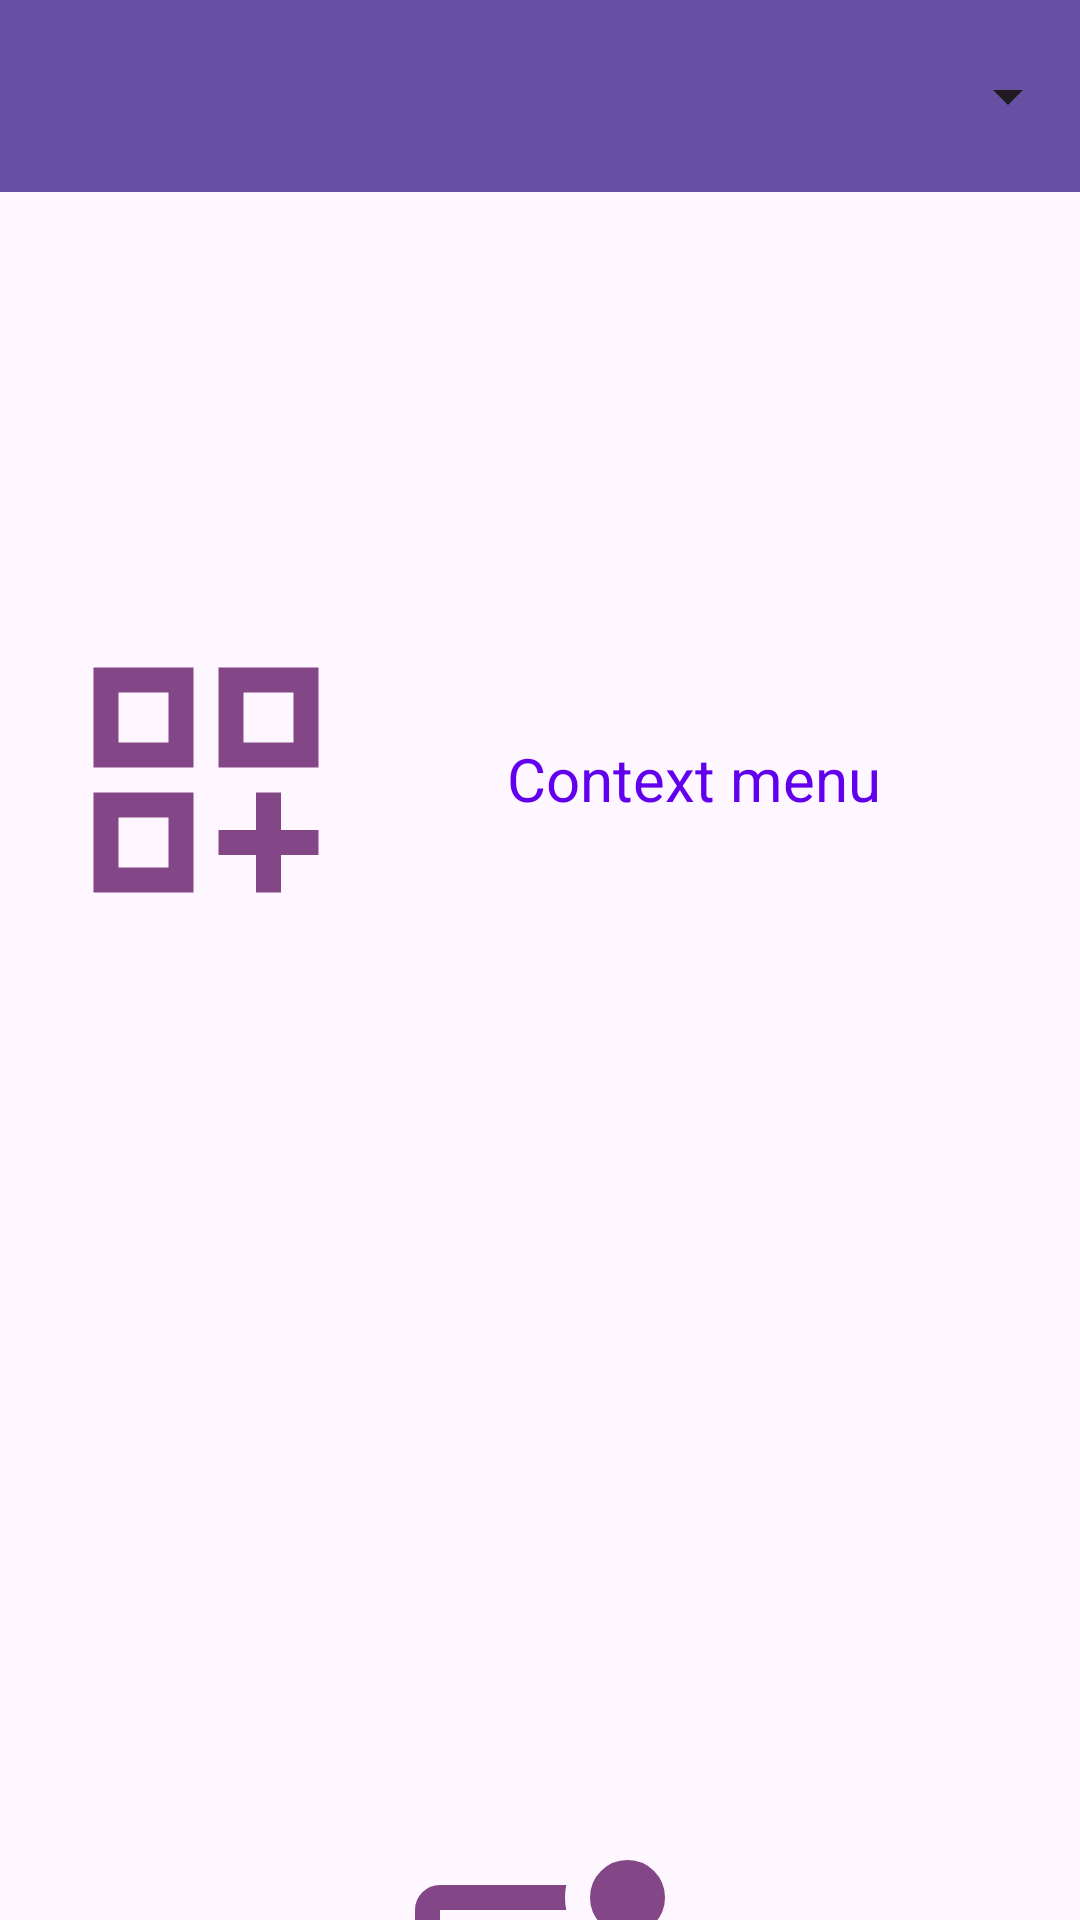

Here is an Android app screen rendered from its layout file. Give the layout XML and the strings, colors and styles it references.
<!-- AndroidManifest.xml: application theme Theme.SessionApplication -->
<!-- res/layout/activity_bt18.xml -->
<?xml version="1.0" encoding="utf-8"?>
<androidx.constraintlayout.widget.ConstraintLayout xmlns:android="http://schemas.android.com/apk/res/android"
    xmlns:app="http://schemas.android.com/apk/res-auto"
    xmlns:tools="http://schemas.android.com/tools"
    android:id="@+id/main"
    android:layout_width="match_parent"
    android:layout_height="match_parent"
    tools:context=".activity.ActivityBT18">

    <androidx.appcompat.widget.Toolbar
        android:id="@+id/toolbar_bt18"
        android:layout_width="match_parent"
        android:layout_height="?attr/actionBarSize"
        android:background="?attr/colorPrimary"
        android:minHeight="?attr/actionBarSize"
        android:theme="?attr/actionBarTheme"
        app:layout_constraintEnd_toEndOf="parent"
        app:layout_constraintHorizontal_bias="0.0"
        app:layout_constraintStart_toStartOf="parent"
        app:layout_constraintTop_toTopOf="parent">

        <Spinner
            android:id="@+id/toolbar_spinner_bt18"
            android:layout_width="match_parent"
            android:layout_height="50dp" />

    </androidx.appcompat.widget.Toolbar>

    <ImageView
        android:id="@+id/img_logo_bt18"
        android:layout_width="100dp"
        android:layout_height="100dp"
        android:layout_marginStart="52dp"
        android:layout_marginTop="146dp"
        android:layout_marginEnd="275dp"
        app:layout_constraintEnd_toEndOf="parent"
        app:layout_constraintStart_toStartOf="parent"
        app:layout_constraintTop_toBottomOf="@+id/toolbar_bt18"
        app:srcCompat="@drawable/outline_dashboard_customize_24" />

    <TextView
        android:id="@+id/tv_context_bt18"
        android:layout_width="213dp"
        android:layout_height="49dp"
        android:layout_marginStart="23dp"
        android:layout_marginTop="171dp"
        android:layout_marginEnd="39dp"
        android:text="Context menu"
        android:textColor="@color/design_default_color_primary"
        android:textSize="20dp"
        android:gravity="center"
        app:layout_constraintEnd_toEndOf="parent"
        app:layout_constraintStart_toEndOf="@+id/img_logo_bt18"
        app:layout_constraintTop_toBottomOf="@+id/toolbar_bt18" />

    <ListView
        android:id="@+id/lv_language"
        android:layout_width="412dp"
        android:layout_height="274dp"
        android:layout_marginStart="1dp"
        android:layout_marginTop="1dp"
        android:layout_marginEnd="1dp"
        app:layout_constraintEnd_toEndOf="parent"
        app:layout_constraintStart_toStartOf="parent"
        app:layout_constraintTop_toBottomOf="@+id/img_logo_bt18" />

    <ImageView
        android:id="@+id/img_logo_popup_bt18"
        android:layout_width="100dp"
        android:layout_height="100dp"
        android:layout_marginStart="164dp"
        android:layout_marginTop="35dp"
        android:layout_marginEnd="164dp"
        app:layout_constraintEnd_toEndOf="parent"
        app:layout_constraintStart_toStartOf="parent"
        app:layout_constraintTop_toBottomOf="@+id/lv_language"
        app:srcCompat="@drawable/outline_mark_chat_unread_24" />

    <Button
        android:id="@+id/btn_exit_bt18"
        android:layout_width="124dp"
        android:layout_height="60dp"
        android:layout_marginStart="152dp"
        android:layout_marginTop="25dp"
        android:layout_marginEnd="152dp"
        app:layout_constraintEnd_toEndOf="parent"
        app:layout_constraintStart_toStartOf="parent"
        app:layout_constraintTop_toBottomOf="@+id/img_logo_popup_bt18" />


</androidx.constraintlayout.widget.ConstraintLayout>
<!-- resources referenced by this layout -->
<resources>
  <!-- drawable outline_dashboard_customize_24 (drawable) -->
  <vector xmlns:android="http://schemas.android.com/apk/res/android" android:height="24dp" android:tint="#834686" android:viewportHeight="960" android:viewportWidth="960" android:width="24dp">
        
      <path android:fillColor="@android:color/white" android:pathData="M120,120L440,120L440,440L120,440L120,120ZM200,200L200,200L200,360L200,360L200,200ZM520,120L840,120L840,440L520,440L520,120ZM600,200L600,200L600,360L600,360L600,200ZM120,520L440,520L440,840L120,840L120,520ZM200,600L200,600L200,760L200,760L200,600ZM640,520L720,520L720,640L840,640L840,720L720,720L720,840L640,840L640,720L520,720L520,640L640,640L640,520ZM600,200L600,360L760,360L760,200L600,200ZM200,200L200,360L360,360L360,200L200,200ZM200,600L200,760L360,760L360,600L200,600Z"/>
      
  </vector>
  <!-- drawable outline_mark_chat_unread_24 (drawable) -->
  <vector xmlns:android="http://schemas.android.com/apk/res/android" android:height="24dp" android:tint="#834686" android:viewportHeight="960" android:viewportWidth="960" android:width="24dp">
        
      <path android:fillColor="@android:color/white" android:pathData="M80,880L80,160Q80,127 103.5,103.5Q127,80 160,80L564,80Q560,100 560,120Q560,140 564,160L160,160Q160,160 160,160Q160,160 160,160L160,685L206,640L800,640Q800,640 800,640Q800,640 800,640L800,316Q823,311 843,302.5Q863,294 880,280L880,640Q880,673 856.5,696.5Q833,720 800,720L240,720L80,880ZM160,160Q160,160 160,160Q160,160 160,160L160,640Q160,640 160,640Q160,640 160,640L160,640L160,640L160,160Q160,160 160,160Q160,160 160,160L160,160Q160,160 160,160Q160,160 160,160ZM675,205Q640,170 640,120Q640,70 675,35Q710,0 760,0Q810,0 845,35Q880,70 880,120Q880,170 845,205Q810,240 760,240Q710,240 675,205Z"/>
      
  </vector>
  <style name="Theme.SessionApplication" parent="Base.Theme.SessionApplication" />
  <style name="Base.Theme.SessionApplication" parent="Theme.Material3.DayNight.NoActionBar">
          
          
      </style>
</resources>
